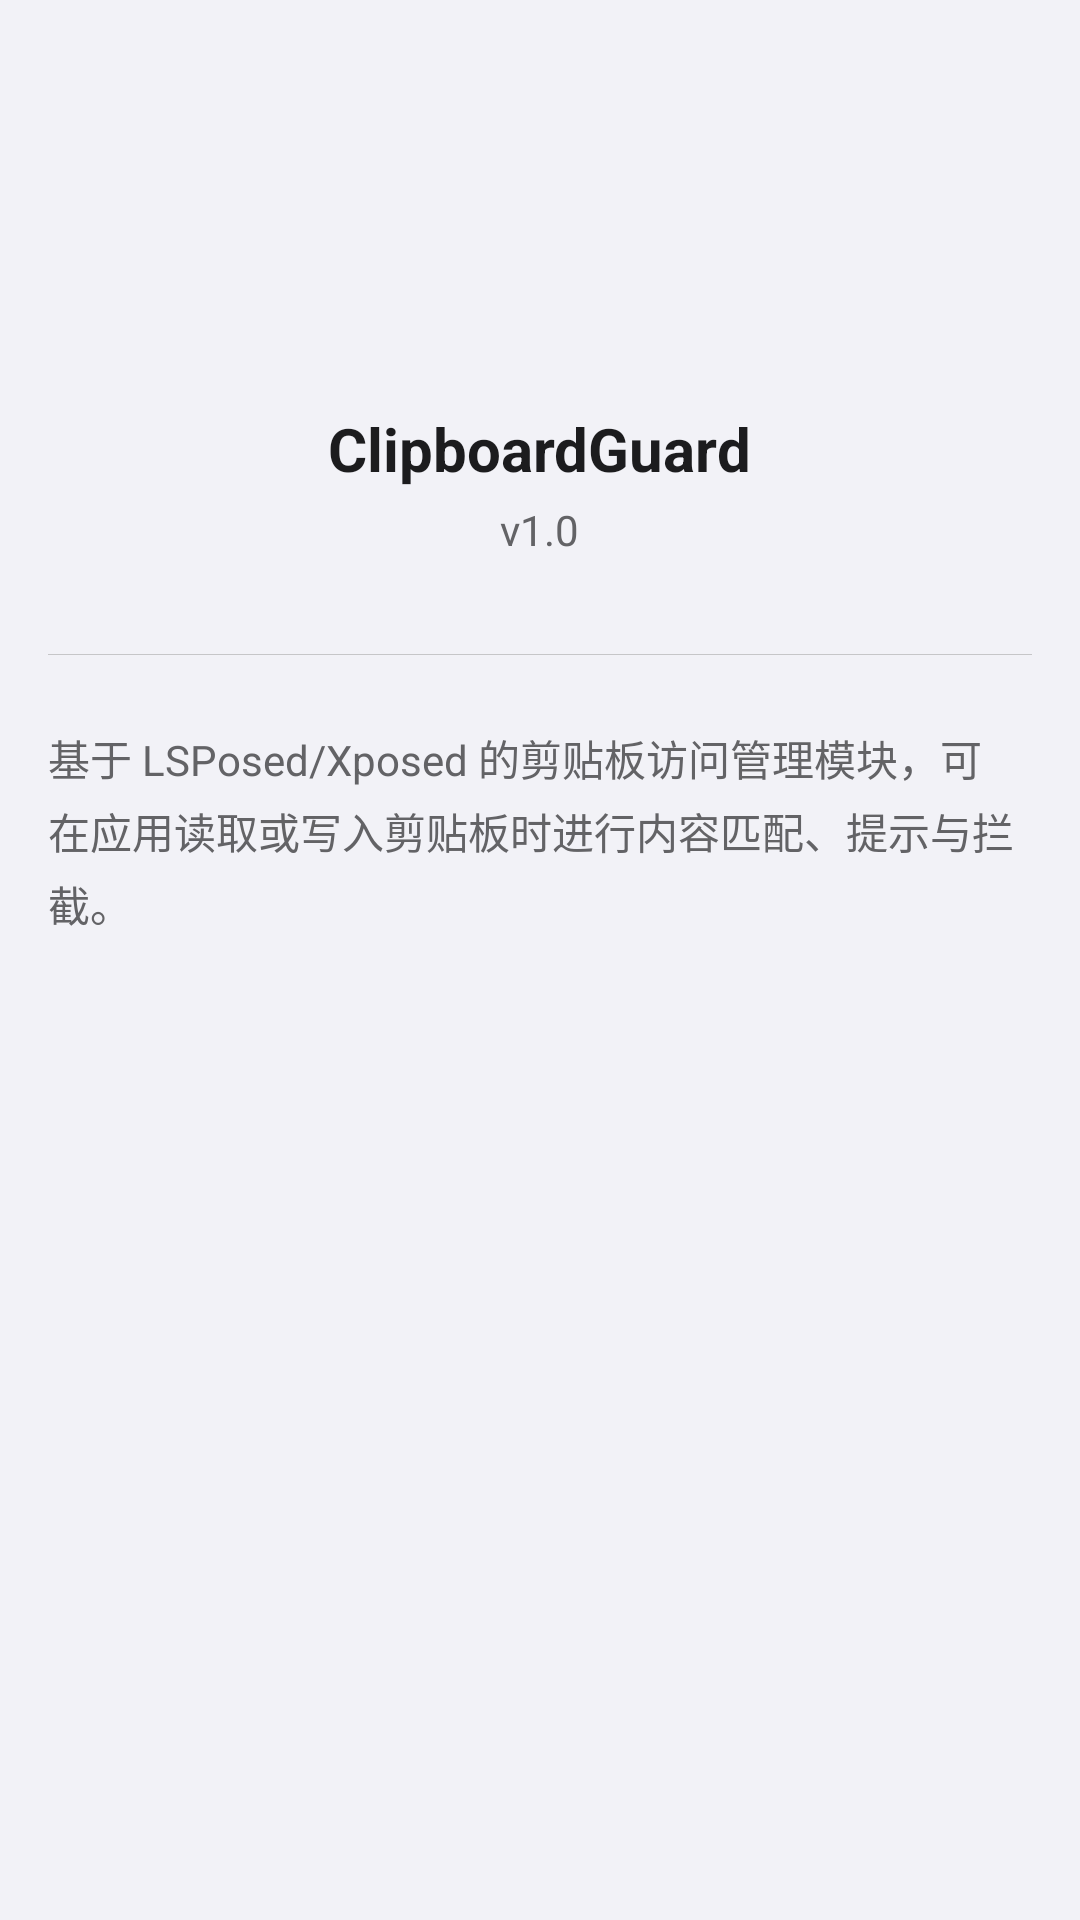

Android layout source for this screen:
<!-- AndroidManifest.xml: application theme Theme.ClipboardGuard -->
<!-- res/layout/page_about.xml -->
<?xml version="1.0" encoding="utf-8"?>
<ScrollView xmlns:android="http://schemas.android.com/apk/res/android"
    android:layout_width="match_parent"
    android:layout_height="match_parent"
    android:background="@color/main_bg">

    <LinearLayout
        android:layout_width="match_parent"
        android:layout_height="wrap_content"
        android:orientation="vertical"
        android:padding="16dp">

        
        <LinearLayout
            android:layout_width="match_parent"
            android:layout_height="wrap_content"
            android:gravity="center_horizontal"
            android:orientation="vertical"
            android:paddingVertical="32dp">

            <ImageView
                android:id="@+id/iv_icon"
                android:layout_width="72dp"
                android:layout_height="72dp"
                android:src="@mipmap/ic_launcher" />

            <TextView
                android:layout_width="wrap_content"
                android:layout_height="wrap_content"
                android:layout_marginTop="16dp"
                android:text="@string/app_name"
                android:textColor="@color/text_primary"
                android:textSize="20sp"
                android:textStyle="bold" />

            <TextView
                android:id="@+id/tv_version"
                android:layout_width="wrap_content"
                android:layout_height="wrap_content"
                android:layout_marginTop="4dp"
                android:text="v1.0"
                android:textColor="@color/text_secondary"
                android:textSize="14sp" />

        </LinearLayout>

        
        <View
            android:layout_width="match_parent"
            android:layout_height="1px"
            android:background="@color/divider_color" />

        
        <TextView
            android:layout_width="match_parent"
            android:layout_height="wrap_content"
            android:layout_marginTop="24dp"
            android:lineSpacingExtra="4dp"
            android:text="@string/about_description"
            android:textColor="@color/text_secondary"
            android:textSize="14sp" />

    </LinearLayout>
</ScrollView>
<!-- resources referenced by this layout -->
<resources>
  <color name="divider_color">#C6C6C8</color>
  <color name="main_bg">#F2F2F7</color>
  <color name="text_primary">#1C1C1E</color>
  <color name="text_secondary">#636366</color>
  <string name="about_description">基于 LSPosed/Xposed 的剪贴板访问管理模块，可在应用读取或写入剪贴板时进行内容匹配、提示与拦截。</string>
  <string name="app_name">ClipboardGuard</string>
  <style name="Theme.ClipboardGuard" parent="Theme.ClipboardGuard.Base">
          <item name="android:statusBarColor">@color/color_primary</item>
          <item name="android:navigationBarColor">#FF000000</item>
      </style>
  <color name="color_primary">#007AFF</color>
  <color name="color_on_primary">#FFFFFF</color>
  <color name="color_primary_container">#D4E3FF</color>
  <color name="color_on_primary_container">#001C3A</color>
  <color name="color_secondary">#5856D6</color>
  <color name="color_on_secondary">#FFFFFF</color>
  <color name="color_secondary_container">#E4E4FF</color>
  <color name="color_on_secondary_container">#0400A5</color>
  <color name="color_tertiary">#FF375F</color>
  <color name="color_on_tertiary">#FFFFFF</color>
  <color name="color_tertiary_container">#FFD9E0</color>
  <color name="color_on_tertiary_container">#390011</color>
  <color name="color_error">#FF3B30</color>
  <color name="color_on_error">#FFFFFF</color>
  <color name="color_error_container">#FFD9E0</color>
  <color name="color_on_error_container">#410002</color>
  <color name="color_background">#F2F2F7</color>
  <color name="color_on_background">#1C1C1E</color>
  <color name="color_surface">#FFFFFF</color>
  <color name="color_on_surface">#1C1C1E</color>
  <color name="color_surface_variant">#F2F2F7</color>
  <color name="color_on_surface_variant">#49454F</color>
  <color name="color_outline">#C6C6C8</color>
  <color name="color_outline_variant">#CAC4D0</color>
  <color name="color_primary_dark">#0056CC</color>
</resources>
